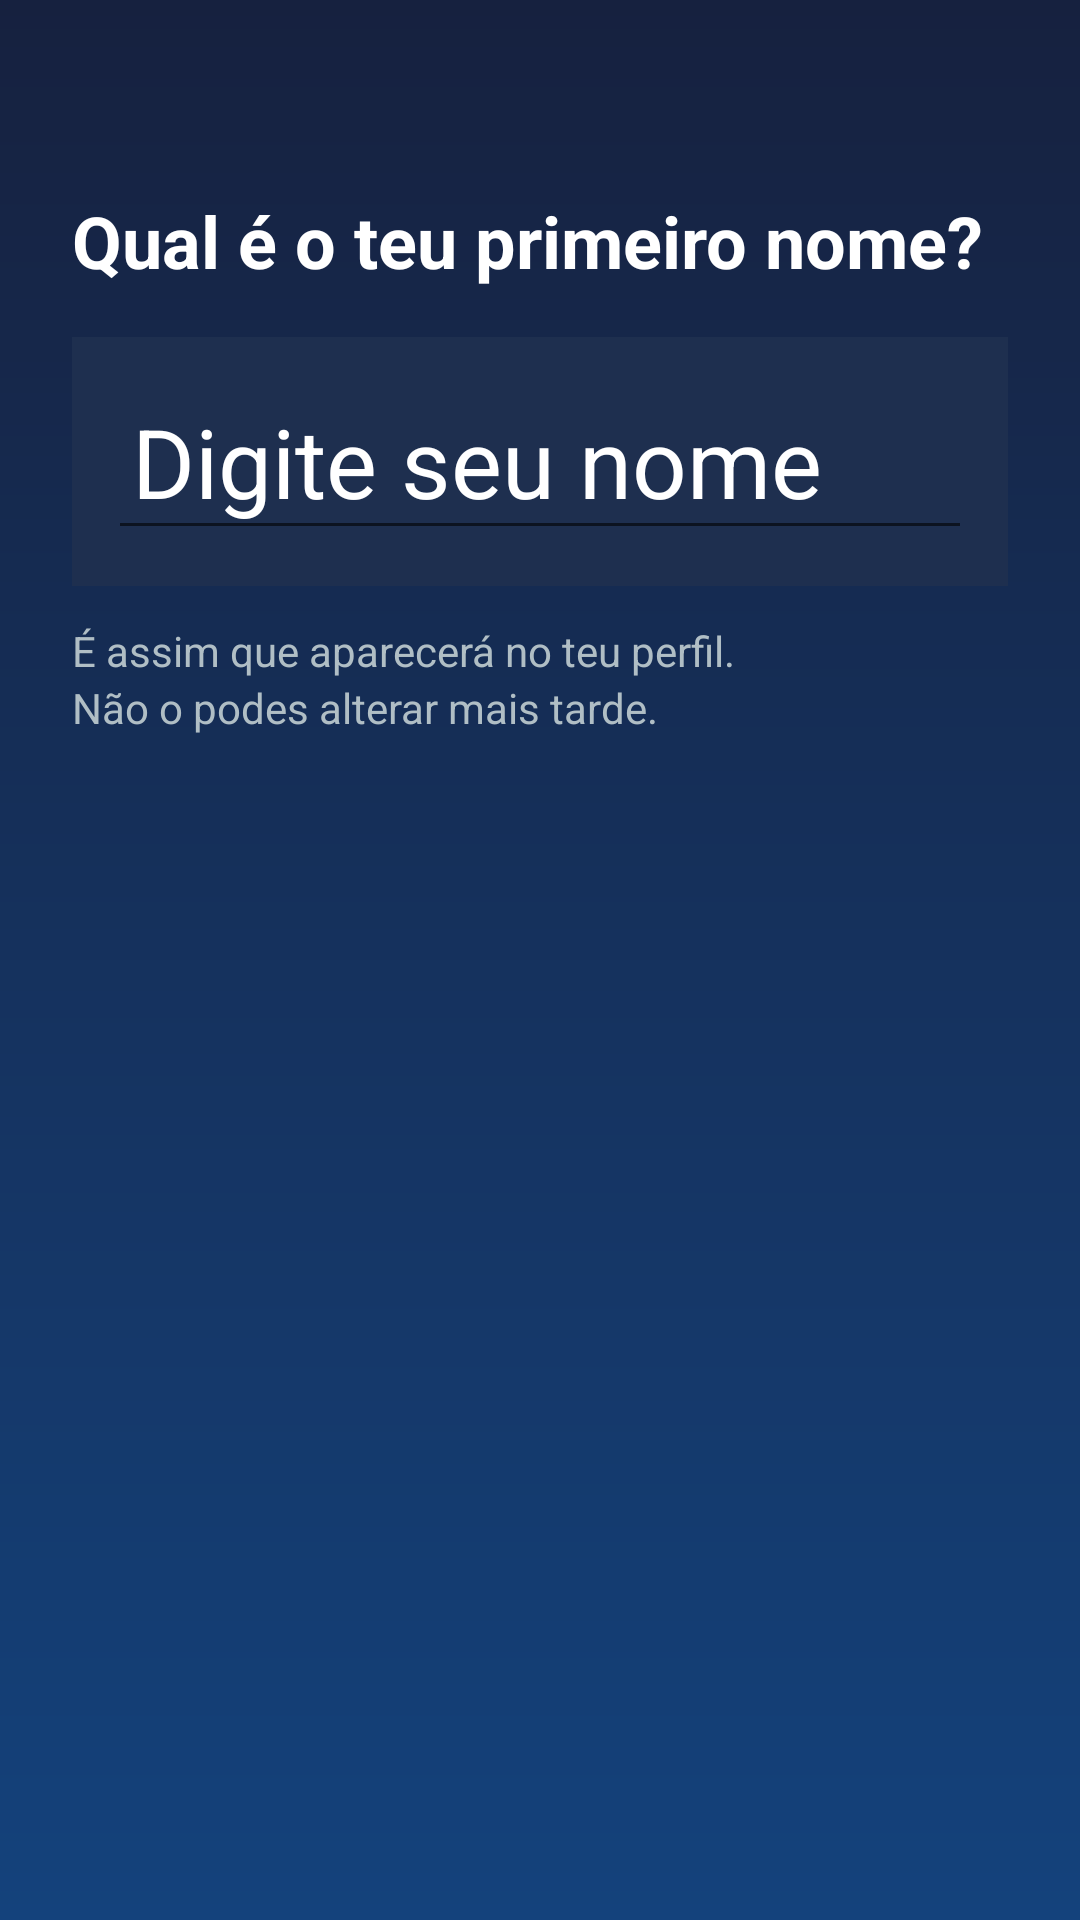

The Android layout XML behind this screen, and the referenced resources:
<!-- AndroidManifest.xml: application theme Theme.ViTeNoBE -->
<!-- res/layout/activity_name_sign.xml -->
<?xml version="1.0" encoding="utf-8"?>
<LinearLayout xmlns:android="http://schemas.android.com/apk/res/android"
    android:layout_width="match_parent"
    android:layout_height="match_parent"
    android:orientation="vertical"
    android:background="@drawable/login_background"
    android:padding="16dp">

    
    <LinearLayout
        android:layout_width="match_parent"
        android:layout_height="wrap_content"
        android:orientation="horizontal"
        android:padding="8dp">

        <ImageView
            android:layout_width="24dp"
            android:layout_height="24dp"
            android:src="@drawable/baseline_arrow_back_24"/>
    </LinearLayout>

    
    <TextView
        android:layout_width="match_parent"
        android:layout_height="wrap_content"
        android:text="Qual é o teu primeiro nome?"
        android:textSize="24sp"
        android:textColor="@android:color/white"
        android:textStyle="bold"
        android:padding="8dp" />

    
    <LinearLayout
        android:layout_width="match_parent"
        android:layout_height="wrap_content"
        android:background="#1E2F4F"
        android:padding="12dp"
        android:layout_margin="8dp"
        android:orientation="horizontal"
        android:layout_gravity="center_vertical"
        android:gravity="center_vertical"
        android:backgroundTint="#1E2F4F"
        android:clipToPadding="false">

        <EditText
            android:layout_width="match_parent"
            android:layout_height="wrap_content"
            android:hint="Digite seu nome"
            android:textColor="@color/white"
            android:textColorHint="@color/white"
            android:textSize="32dp"
            android:padding="8dp"
            android:id="@+id/firstName" />
    </LinearLayout>

    
    <TextView
        android:layout_width="match_parent"
        android:layout_height="wrap_content"
        android:text="É assim que aparecerá no teu perfil."
        android:textColor="#B0BEC5"
        android:paddingStart="8dp"
        android:paddingTop="4dp" />

    <TextView
        android:layout_width="match_parent"
        android:layout_height="wrap_content"
        android:text="Não o podes alterar mais tarde."
        android:textColor="#B0BEC5"
        android:paddingStart="8dp" />




</LinearLayout>
<!-- resources referenced by this layout -->
<resources>
  <color name="white">#FFFFFFFF</color>
  <!-- drawable login_background (drawable) -->
  <?xml version="1.0" encoding="utf-8"?>
  <shape xmlns:android="http://schemas.android.com/apk/res/android">
  
      <gradient android:type="linear" android:angle="100"
          android:startColor="#16213f" android:endColor="#14427C"/>
  </shape>
  <style name="Theme.ViTeNoBE" parent="Theme.AppCompat.DayNight.NoActionBar" />
</resources>
